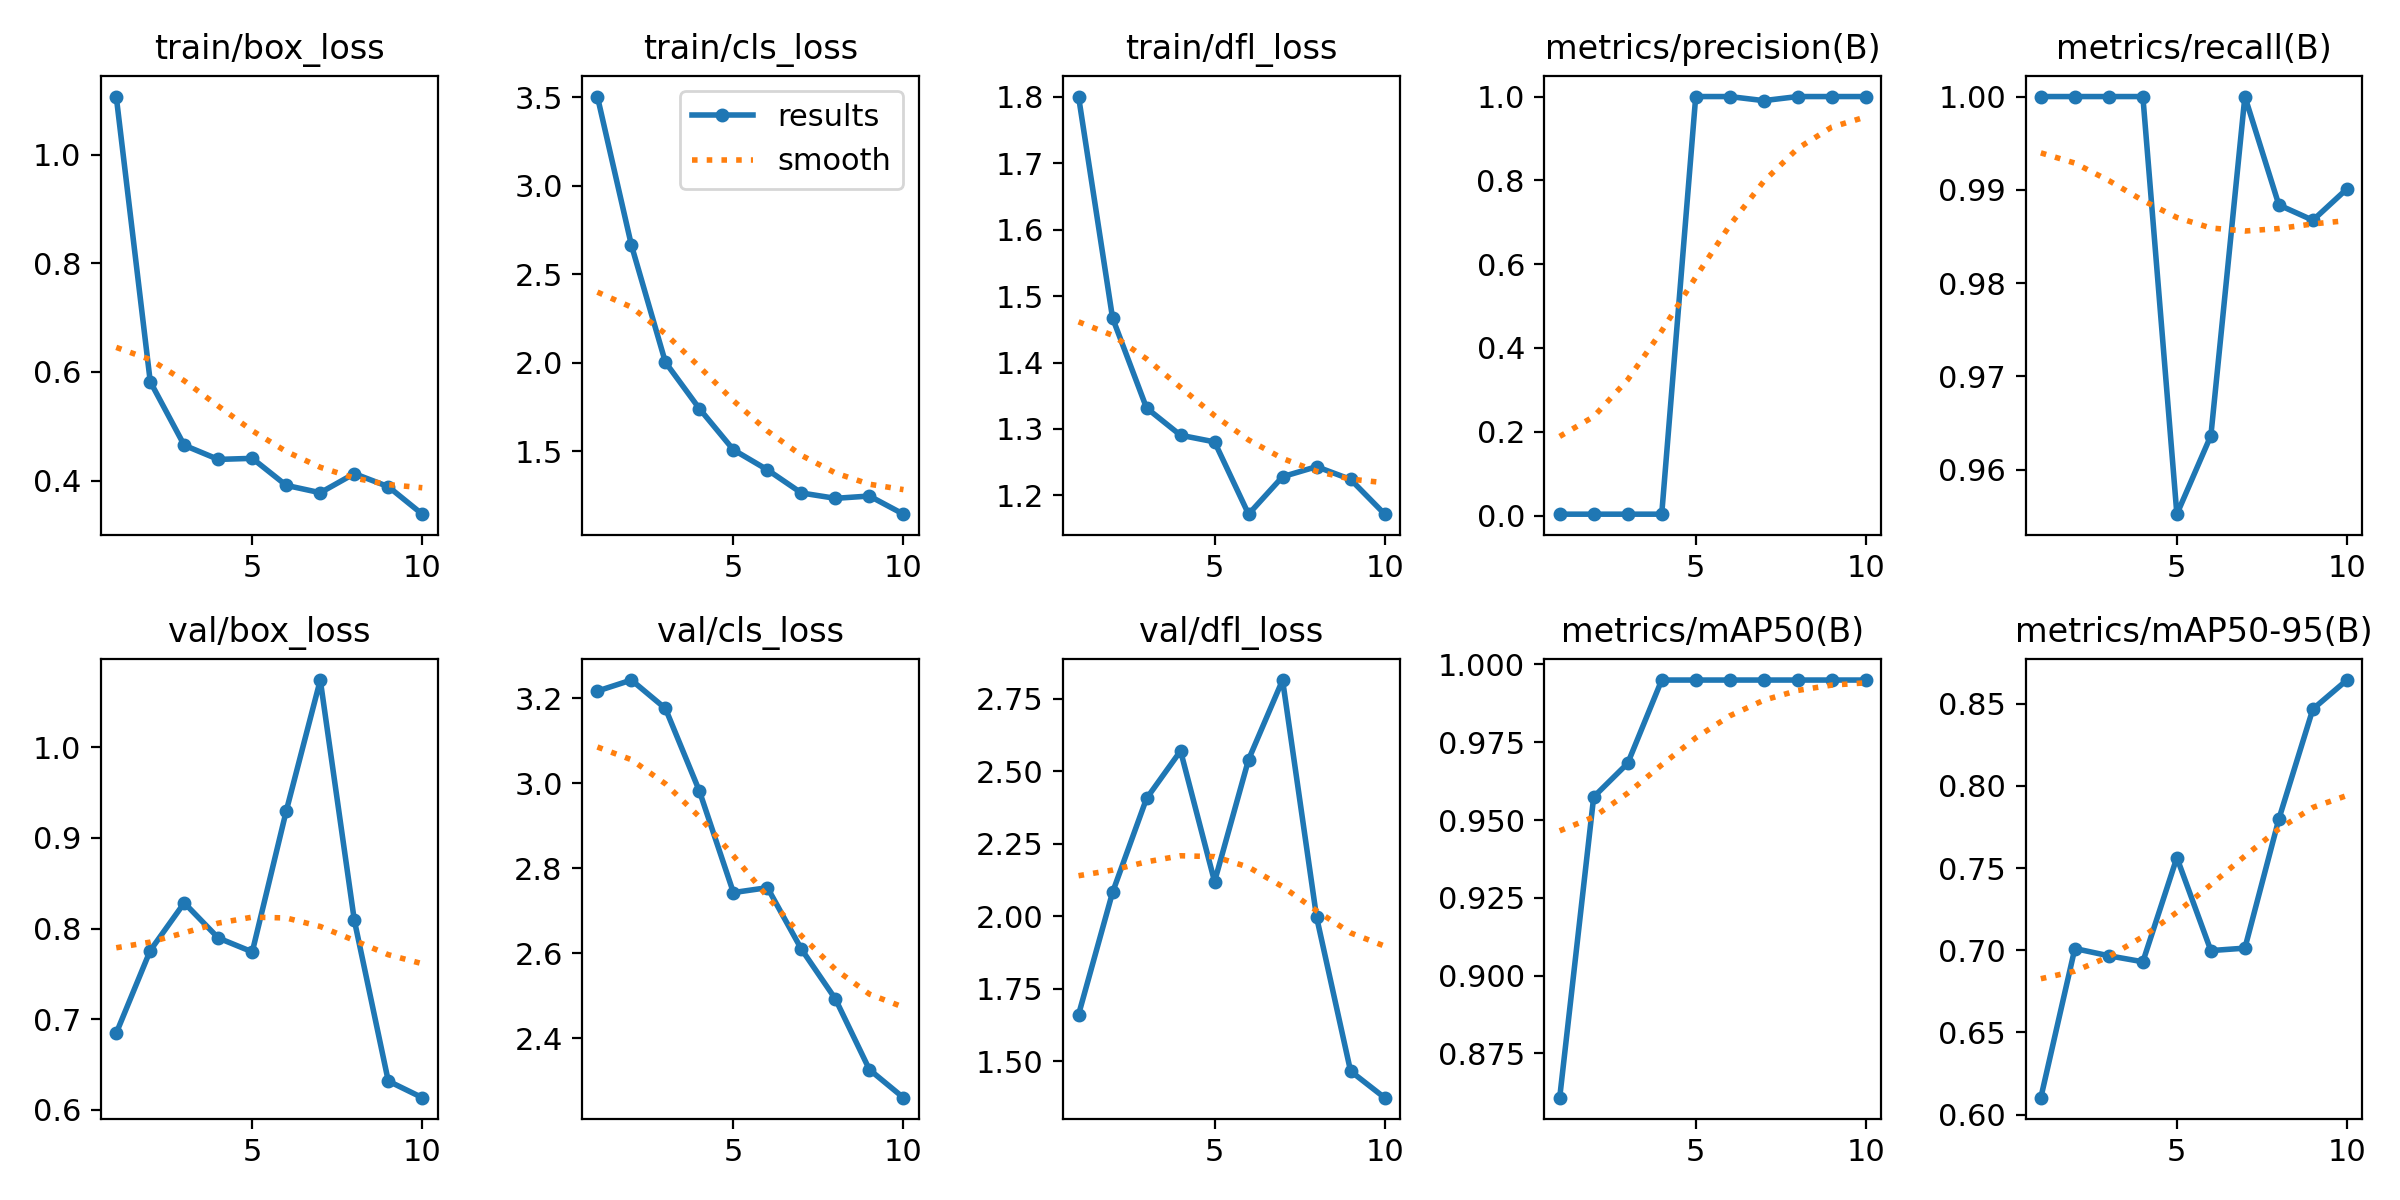

The table this chart was drawn from, first rows:
epoch, time, train/box_loss, train/cls_loss, train/dfl_loss, metrics/precision(B), metrics/recall(B), metrics/mAP50(B), metrics/mAP50-95(B), val/box_loss, val/cls_loss, val/dfl_loss, lr/pg0, lr/pg1, lr/pg2
1, 81.52, 1.107, 3.505, 1.801, 0.00333, 1, 0.8607, 0.6103, 0.6846, 3.217, 1.661, 0.00012, 0.00012, 0.00012
2, 142.8, 0.5821, 2.665, 1.467, 0.00333, 1, 0.9574, 0.701, 0.7758, 3.242, 2.083, 0.0002343, 0.0002343, 0.0002343
3, 203.8, 0.465, 2.003, 1.332, 0.00333, 1, 0.9682, 0.6966, 0.8283, 3.176, 2.407, 0.0003208, 0.0003208, 0.0003208
4, 264.2, 0.4389, 1.741, 1.291, 0.00333, 1, 0.995, 0.693, 0.7896, 2.981, 2.571, 0.0003796, 0.0003796, 0.0003796
5, 324.1, 0.4409, 1.508, 1.281, 1, 0.9552, 0.995, 0.7563, 0.7742, 2.743, 2.12, 0.0004107, 0.0004107, 0.0004107
6, 384.2, 0.3911, 1.395, 1.172, 1, 0.9637, 0.995, 0.6998, 0.9296, 2.754, 2.541, 0.0004141, 0.0004141, 0.0004141
7, 444.4, 0.3776, 1.264, 1.228, 0.9903, 1, 0.995, 0.7013, 1.074, 2.609, 2.815, 0.0003898, 0.0003898, 0.0003898
8, 504.1, 0.4128, 1.234, 1.243, 1, 0.9884, 0.995, 0.7799, 0.8093, 2.492, 1.997, 0.0003377, 0.0003377, 0.0003377
9, 563.9, 0.3888, 1.247, 1.224, 1, 0.9867, 0.995, 0.8468, 0.6319, 2.326, 1.466, 0.0002579, 0.0002579, 0.0002579
10, 623.7, 0.3381, 1.145, 1.172, 1, 0.9901, 0.995, 0.8644, 0.6136, 2.26, 1.375, 0.0001504, 0.0001504, 0.0001504
